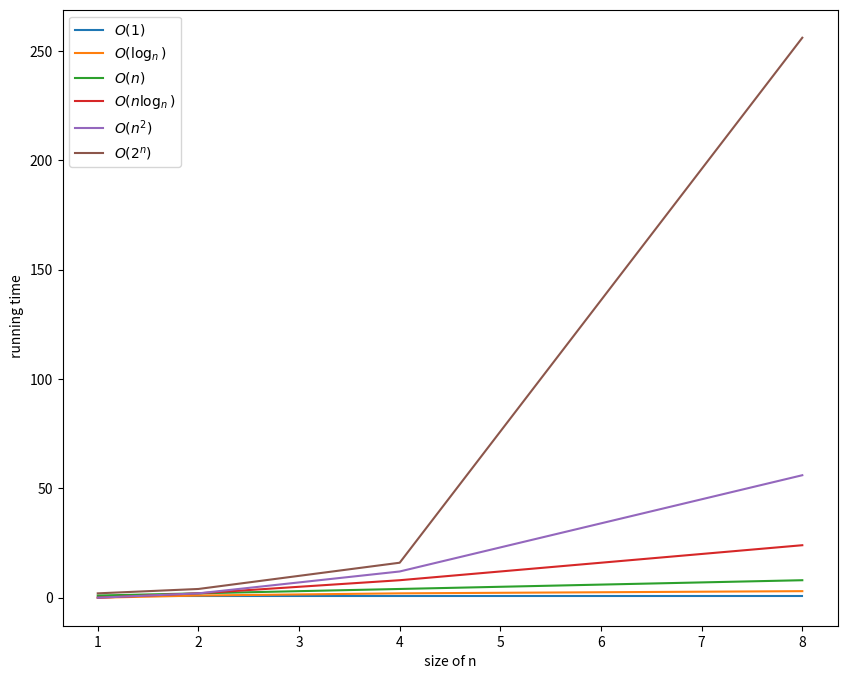

This figure's Python source:
import matplotlib.pyplot as plt
import numpy as np 
import time
# Example of algorithms: https://stackoverflow.com/questions/1592649/examples-of-algorithms-which-has-o1-on-log-n-and-olog-n-complexities


# Algorithm  SUM O(1)
def sumSeries(A):
  n = len(A)
  ans = n*(n+1)/2
  return 1 

# Algorithm  logLoop O(log n)
def logLoop(A):
  count = 0
  i = len(A)
  while i > 1:
      i /= 2
      count +=1
  return count

# Algorithm  SUM O(n)
def sumArray(A):
  count = 0
  for i in range(len(A)):
    count += 1
  return count


# Algorithm  nLoopsLogLoop O(n log n)
def nLoopsLogLoop(A):
  count = 0
  n = len(A)
  for i in range(n):
    j = n
    while j > 1:
        j /= 2
        count +=1
  return count

# Algorithm  Count Distinct Element O(n^2)
def distinctElement(A):
  count = 0
  for i in range(1,len(A)):
    for j in range(len(A)):
      count +=1
  return count


def binary_per(n):
  count = 0
  for i in range(1<<n):
    s = bin(i)[2:]
    s = '0'*(n-len(s))+s
    count += 1
    #print (list(map(int,list(s))))
  return count
    

# input size
nValues = [1,2,4,8]

tValues1 = [] # emplty list for O(1)
tValuesLog = [] # emplty list for O(log n)
tValuesN = [] # emplty list for O(n)
tValuesNlogN = [] # emplty list for O(n log n)
tValuesN2 = [] # emplty list for O(n^2)
tValues2N = [] # emplty list for O(n^2)

for nVal in nValues:
  # input data generation
  a = np.arange(nVal)

  # time computation O(1)
  count = sumSeries(a)
  tValues1.append(count)
  #print('O(1) runtime:',total, b)

  # time computation O(log n)
  count = logLoop(a)
  tValuesLog.append(count)
  #print('O(1) runtime:',total, b)

  # time computation O(n)
  count = sumArray(a)
  tValuesN.append(count)
  #print('O(n) runtime:',total, b)

  # time computation O(n log n)
  count = nLoopsLogLoop(a)
  tValuesNlogN.append(count)
  #print('O(n) runtime:',total, b)
  
  # time computation O(n^2)
  count = distinctElement(a)
  tValuesN2.append(count)

  # time computation O(n^2)
  count = binary_per(len(a))
  tValues2N.append(count)
  #print('O(n^2) runtime:',total, b)


# plotting the points  
print('plotting the graphs:')
fig = plt.figure(figsize=(10, 8))
ax = fig.add_subplot(111)
ax.plot(nValues,tValues1, label='$O(1)$')
ax.plot(nValues,tValuesLog, label='$O(\log_n)$')
ax.plot(nValues,tValuesN, label='$O(n)$')
ax.plot(nValues,tValuesNlogN, label='$O(n \log_n)$')
ax.plot(nValues,tValuesN2, label='$O(n^2)$')
ax.plot(nValues,tValues2N, label='$O(2^n)$')
ax.set_xlabel(' size of n ')
ax.set_ylabel(' running time')
ax.legend()
plt.show()
fig.savefig('graph_order.png')
